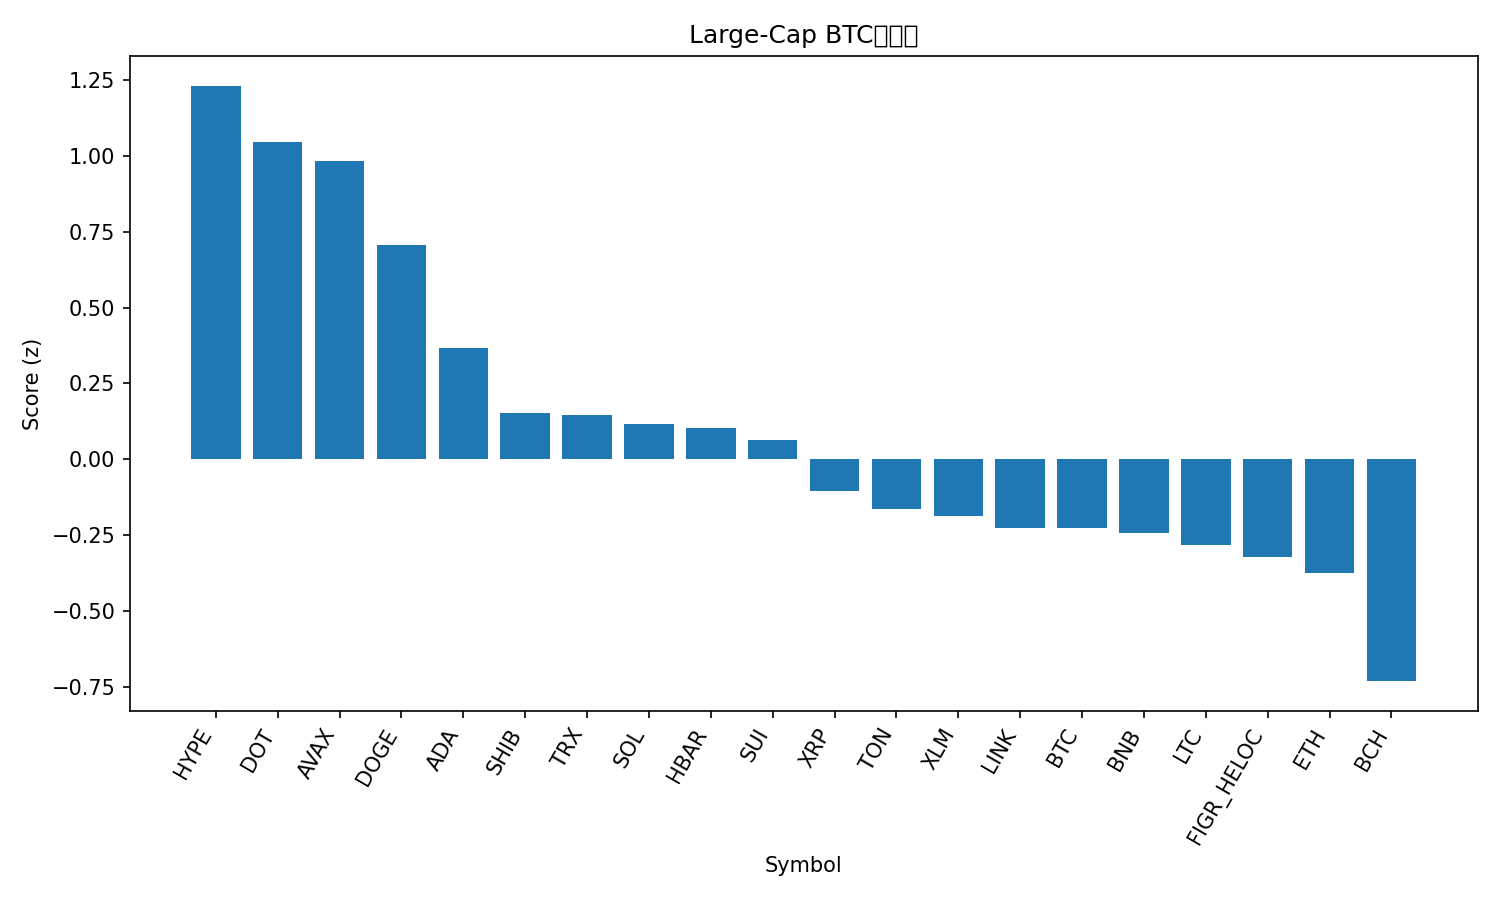

The data file committed next to this chart (first rows):
rank, name, symbol, price_btc, price_usd, pct_1h_btc, pct_24h_btc, pct_7d_btc, market_cap_rank, market_cap_usd, volume_usd, score
1, Hyperliquid, HYPE, 0.0004763, 53.44, -0.001795, 4.089, 19.13, 14, 14484800296, 692983933, 1.23
2, Polkadot, DOT, 3.699e-05, 4.15, 0.8999, 2.965, 8.273, 33, 6314925238, 383426300, 1.044
3, Avalanche, AVAX, 0.0002317, 25.99, 0.7154, 3.159, 7.118, 23, 10981515675, 825085760, 0.9837
4, Dogecoin, DOGE, 2.17e-06, 0.244, -0.192, 2.769, 14.28, 9, 36942917115, 3926873898, 0.705
5, Cardano, ADA, 7.82e-06, 0.8776, -0.1026, 2.159, 5.957, 10, 32243845425, 1993365826, 0.3655
6, Shiba Inu, SHIB, 1.15698e-10, 1.297e-05, -0.03962, 1.432, 3.83, 31, 7656022949, 284334553, 0.1536
7, TRON, TRX, 3.01e-06, 0.3374, 0.4173, 1.302, -2.442, 11, 31952977232, 927588883, 0.1477
8, Solana, SOL, 0.001928, 216.2, -0.1484, 1.152, 5.937, 6, 117397193833, 9197227838, 0.1172
9, Hedera, HBAR, 2.04e-06, 0.2293, -0.3214, 1.606, 4.843, 25, 9805422824, 228172905, 0.1041
10, Sui, SUI, 3.141e-05, 3.52, -0.4041, 1.387, 6.557, 18, 12599253530, 1413339759, 0.06458
11, XRP, XRP, 2.67e-05, 2.99, -0.01785, 0.1586, 4.888, 3, 178799163820, 6326393456, -0.1051
12, Toncoin, TON, 2.773e-05, 3.11, -0.01183, 0.8121, -2.788, 30, 7992098121, 183315659, -0.1641
13, Stellar, XLM, 3.38e-06, 0.3789, 0.1409, -0.2078, 3.261, 20, 12044860223, 382817082, -0.1852
14, Chainlink, LINK, 0.0002085, 23.39, -0.81, 1.669, -0.3773, 13, 15895755923, 1050943936, -0.2255
15, Bitcoin, BTC, 1.0, 112126, 0.0, 0.0, 0.0, 1, 2237525042989, 41235170301, -0.226
16, BNB, BNB, 0.007821, 877.5, 0.1854, -0.2821, 1.049, 5, 122512482295, 991174945, -0.2427
17, Litecoin, LTC, 0.001008, 113.1, 0.00816, -0.08961, 0.688, 28, 8671061480, 597910918, -0.2812
18, Figure Heloc, FIGR_HELOC, 8.88e-06, 0.996, 0.3229, -0.4684, -2.273, 19, 12255552651, 10926846, -0.3216
19, Ethereum, ETH, 0.03851, 4317, -0.03496, -0.3079, -2.039, 2, 522077728563, 30229242320, -0.374
20, Bitcoin Cash, BCH, 0.005192, 582.5, 0.03176, -1.979, 0.7835, 22, 11644761879, 370605037, -0.7302
21, Cronos, CRO, 2.29e-06, 0.2565, -5.271, 1.945, -3.139, 27, 8654267003, 231545012, -2.119
